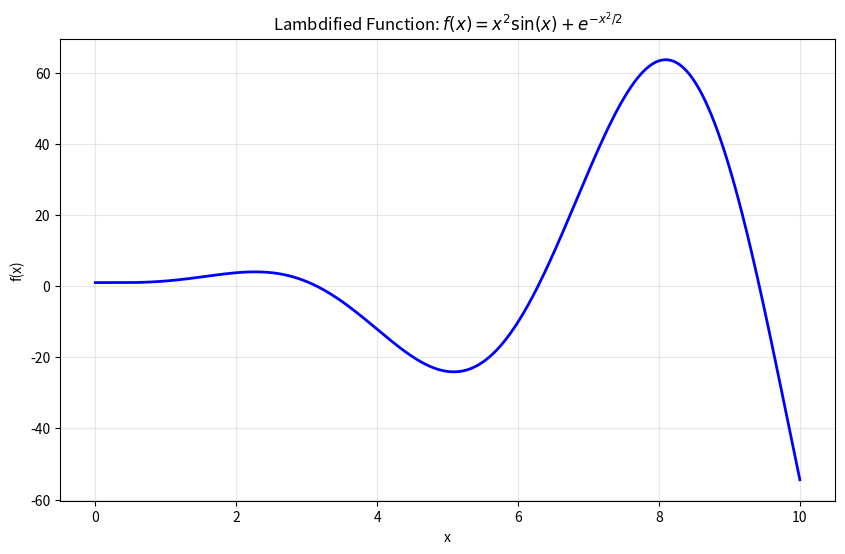

Recreate this plot in Python.
#!/usr/bin/env python3
"""
SymPy: Symbolic Mathematics Examples
=====================================
Exact symbolic computation for algebra, calculus, and more.
"""

import sympy as sp
from sympy import symbols, Symbol, simplify, expand, factor, diff, integrate, limit, oo
from sympy import sin, cos, tan, exp, log, sqrt, pi, E, I, Matrix, Rational
import numpy as np
import matplotlib.pyplot as plt

# Enable pretty printing
sp.init_printing()

# ==============================================================================
# Example 1: Symbolic Expressions and Simplification
# ==============================================================================

def example_expressions():
    """Working with symbolic expressions."""
    print("=" * 60)
    print("Example 1: Symbolic Expressions")
    print("=" * 60)
    
    # Define symbols
    x, y, z = symbols('x y z')
    
    # Create expressions
    expr1 = x**2 + 2*x + 1
    expr2 = (x + 1)**2
    expr3 = x**2 - y**2
    
    print(f"Expression 1: {expr1}")
    print(f"Expression 2: {expr2}")
    print(f"Expression 3: {expr3}")
    
    # Simplification
    print(f"\nSimplification:")
    print(f"  simplify({expr1} - {expr2}) = {simplify(expr1 - expr2)}")
    print(f"  factor({expr3}) = {factor(expr3)}")
    print(f"  expand({expr2}) = {expand(expr2)}")
    
    # More complex simplification
    expr4 = sin(x)**2 + cos(x)**2
    print(f"\n  simplify(sin(x)^2 + cos(x)^2) = {simplify(expr4)}")
    
    expr5 = (x**2 - 1) / (x - 1)
    print(f"  simplify((x^2-1)/(x-1)) = {simplify(expr5)}")
    
    # Trigonometric simplification
    expr6 = sin(2*x)
    print(f"\nTrigonometric:")
    print(f"  expand_trig(sin(2x)) = {sp.expand_trig(expr6)}")
    
    return expr1, expr2, expr3


# ==============================================================================
# Example 2: Equation Solving
# ==============================================================================

def example_solving():
    """Solving algebraic and transcendental equations."""
    print("\n" + "=" * 60)
    print("Example 2: Equation Solving")
    print("=" * 60)
    
    x, y = symbols('x y')
    
    # Quadratic equation
    eq1 = x**2 - 5*x + 6
    solutions1 = sp.solve(eq1, x)
    print(f"\nSolve x^2 - 5x + 6 = 0:")
    print(f"  Solutions: {solutions1}")
    
    # Verify solutions
    for sol in solutions1:
        result = eq1.subs(x, sol)
        print(f"  Substitute x={sol}: {simplify(result)}")
    
    # Cubic equation
    eq2 = x**3 - 6*x**2 + 11*x - 6
    solutions2 = sp.solve(eq2, x)
    print(f"\nSolve x^3 - 6x^2 + 11x - 6 = 0:")
    print(f"  Solutions: {solutions2}")
    
    # System of linear equations
    print(f"\nSystem of linear equations:")
    print(f"  x + y = 5")
    print(f"  x - y = 1")
    sol_system = sp.linsolve([x + y - 5, x - y - 1], x, y)
    print(f"  Solution: {sol_system}")
    
    # Nonlinear system
    print(f"\nNonlinear system:")
    print(f"  x^2 + y = 2")
    print(f"  x + y^2 = 3")
    sol_nonlinear = sp.nonlinsolve([x**2 + y - 2, x + y**2 - 3], x, y)
    print(f"  Solutions: {sol_nonlinear}")
    
    # Transcendental equation
    print(f"\nTranscendental equation:")
    eq3 = sp.Eq(exp(x), 10)
    sol_exp = sp.solve(eq3, x)
    print(f"  Solve e^x = 10: x = {sol_exp}")
    
    return solutions1


# ==============================================================================
# Example 3: Calculus - Derivatives
# ==============================================================================

def example_derivatives():
    """Symbolic differentiation."""
    print("\n" + "=" * 60)
    print("Example 3: Derivatives")
    print("=" * 60)
    
    x, y = symbols('x y')
    
    # Basic derivatives
    print(f"\nBasic derivatives:")
    print(f"  d/dx(x^3) = {diff(x**3, x)}")
    print(f"  d/dx(sin(x)) = {diff(sin(x), x)}")
    print(f"  d/dx(e^x) = {diff(exp(x), x)}")
    print(f"  d/dx(ln(x)) = {diff(log(x), x)}")
    
    # Higher-order derivatives
    print(f"\nHigher-order derivatives:")
    print(f"  d^2/dx^2(x^4) = {diff(x**4, x, 2)}")
    print(f"  d^3/dx^3(x^5) = {diff(x**5, x, 3)}")
    
    # Chain rule
    print(f"\nChain rule:")
    print(f"  d/dx(sin(x^2)) = {diff(sin(x**2), x)}")
    print(f"  d/dx(e^(3x)) = {diff(exp(3*x), x)}")
    
    # Product rule
    expr = x**2 * sin(x)
    print(f"\nProduct rule:")
    print(f"  d/dx(x^2 * sin(x)) = {diff(expr, x)}")
    
    # Quotient rule
    expr2 = sin(x) / x
    print(f"\nQuotient rule:")
    print(f"  d/dx(sin(x)/x) = {diff(expr2, x)}")
    
    # Partial derivatives
    f = x**2 * y + x * y**3
    print(f"\nPartial derivatives of f = x^2*y + x*y^3:")
    print(f"  ∂f/∂x = {diff(f, x)}")
    print(f"  ∂f/∂y = {diff(f, y)}")
    print(f"  ∂²f/∂x∂y = {diff(f, x, y)}")
    
    return diff(x**3, x)


# ==============================================================================
# Example 4: Calculus - Integrals
# ==============================================================================

def example_integrals():
    """Symbolic integration."""
    print("\n" + "=" * 60)
    print("Example 4: Integrals")
    print("=" * 60)
    
    x = symbols('x')
    
    # Indefinite integrals
    print(f"\nIndefinite integrals:")
    print(f"  ∫ x^2 dx = {integrate(x**2, x)} + C")
    print(f"  ∫ 1/x dx = {integrate(1/x, x)} + C")
    print(f"  ∫ e^x dx = {integrate(exp(x), x)} + C")
    print(f"  ∫ sin(x) dx = {integrate(sin(x), x)} + C")
    print(f"  ∫ cos(x) dx = {integrate(cos(x), x)} + C")
    
    # More complex integrals
    print(f"\nMore complex:")
    print(f"  ∫ x * e^x dx = {integrate(x * exp(x), x)} + C")
    print(f"  ∫ x^2 * sin(x) dx = {integrate(x**2 * sin(x), x)} + C")
    
    # Definite integrals
    print(f"\nDefinite integrals:")
    print(f"  ∫₀¹ x^2 dx = {integrate(x**2, (x, 0, 1))}")
    print(f"  ∫₀^π sin(x) dx = {integrate(sin(x), (x, 0, pi))}")
    print(f"  ∫₀^∞ e^(-x) dx = {integrate(exp(-x), (x, 0, oo))}")
    
    # Gaussian integral
    print(f"\nGaussian integral:")
    print(f"  ∫₋∞^∞ e^(-x^2) dx = {integrate(exp(-x**2), (x, -oo, oo))}")
    
    # Improper integral
    print(f"\nImproper integrals:")
    print(f"  ∫₁^∞ 1/x^2 dx = {integrate(1/x**2, (x, 1, oo))}")
    
    return integrate(x**2, x)


# ==============================================================================
# Example 5: Limits and Series
# ==============================================================================

def example_limits_series():
    """Limits and Taylor series expansions."""
    print("\n" + "=" * 60)
    print("Example 5: Limits and Series")
    print("=" * 60)
    
    x = symbols('x')
    
    # Limits
    print(f"\nLimits:")
    print(f"  lim(x→0) sin(x)/x = {limit(sin(x)/x, x, 0)}")
    print(f"  lim(x→0) (1-cos(x))/x^2 = {limit((1-cos(x))/x**2, x, 0)}")
    print(f"  lim(x→∞) (1 + 1/x)^x = {limit((1 + 1/x)**x, x, oo)}")
    print(f"  lim(x→0+) x*ln(x) = {limit(x*log(x), x, 0, '+')}")
    
    # One-sided limits
    print(f"\nOne-sided limits:")
    print(f"  lim(x→0+) 1/x = {limit(1/x, x, 0, '+')}")
    print(f"  lim(x→0-) 1/x = {limit(1/x, x, 0, '-')}")
    
    # Derivative definition via limit
    print(f"\nDerivative as limit:")
    h = symbols('h')
    f = x**2
    deriv_limit = limit(((f.subs(x, x+h) - f) / h), h, 0)
    print(f"  f(x) = x^2")
    print(f"  f'(x) = lim(h→0) [f(x+h)-f(x)]/h = {deriv_limit}")
    
    # Taylor series
    print(f"\nTaylor series expansions:")
    print(f"  e^x ≈ {sp.series(exp(x), x, 0, 6)}")
    print(f"  sin(x) ≈ {sp.series(sin(x), x, 0, 8)}")
    print(f"  cos(x) ≈ {sp.series(cos(x), x, 0, 8)}")
    print(f"  ln(1+x) ≈ {sp.series(log(1+x), x, 0, 6)}")
    
    # Series at different point
    print(f"\nSeries at x=1:")
    print(f"  e^x ≈ {sp.series(exp(x), x, 1, 4)}")
    
    return limit(sin(x)/x, x, 0)


# ==============================================================================
# Example 6: Matrices and Linear Algebra
# ==============================================================================

def example_matrices():
    """Symbolic matrix operations."""
    print("\n" + "=" * 60)
    print("Example 6: Matrices and Linear Algebra")
    print("=" * 60)
    
    # Define symbolic matrix
    A = Matrix([[1, 2], [3, 4]])
    B = Matrix([[5, 6], [7, 8]])
    
    print(f"\nMatrix A:")
    print(A)
    print(f"\nMatrix B:")
    print(B)
    
    # Basic operations
    print(f"\nMatrix operations:")
    print(f"  A + B = {A + B}")
    print(f"  A * B = {A * B}")
    print(f"  3 * A = {3 * A}")
    print(f"  A^T = {A.T}")
    
    # Determinant and inverse
    print(f"\nDeterminant and inverse:")
    print(f"  det(A) = {A.det()}")
    print(f"  A^(-1) = {A.inv()}")
    print(f"  Verify: A * A^(-1) = {simplify(A * A.inv())}")
    
    # Eigenvalues and eigenvectors
    print(f"\nEigenvalues and eigenvectors:")
    eigenvals = A.eigenvals()
    print(f"  Eigenvalues: {eigenvals}")
    
    eigenvects = A.eigenvects()
    print(f"  Eigenvectors: {eigenvects}")
    
    # Solve linear system Ax = b
    b = Matrix([5, 6])
    x = A.solve(b)
    print(f"\nSolve Ax = b where b = {b.T}:")
    print(f"  x = {x}")
    print(f"  Verify: A*x = {A * x}")
    
    # Matrix with symbols
    a, b, c, d = symbols('a b c d')
    M = Matrix([[a, b], [c, d]])
    print(f"\nSymbolic matrix M = [[a,b],[c,d]]:")
    print(f"  det(M) = {M.det()}")
    print(f"  trace(M) = {M.trace()}")
    
    return A


# ==============================================================================
# Example 7: Differential Equations
# ==============================================================================

def example_differential_equations():
    """Solving ordinary differential equations."""
    print("\n" + "=" * 60)
    print("Example 7: Differential Equations")
    print("=" * 60)
    
    x = symbols('x')
    f = sp.Function('f')
    
    # First-order ODE: f'(x) = f(x)
    print(f"\nFirst-order ODE: f'(x) = f(x)")
    de1 = sp.Eq(f(x).diff(x), f(x))
    sol1 = sp.dsolve(de1, f(x))
    print(f"  General solution: {sol1}")
    
    # First-order ODE with initial condition
    print(f"\nWith initial condition f(0) = 1:")
    sol1_ic = sp.dsolve(de1, f(x), ics={f(0): 1})
    print(f"  Particular solution: {sol1_ic}")
    
    # Second-order ODE: f''(x) + f(x) = 0 (harmonic oscillator)
    print(f"\nSecond-order ODE: f''(x) + f(x) = 0")
    de2 = sp.Eq(f(x).diff(x, 2) + f(x), 0)
    sol2 = sp.dsolve(de2, f(x))
    print(f"  General solution: {sol2}")
    
    # Second-order ODE with initial conditions
    print(f"\nWith f(0) = 0, f'(0) = 1:")
    sol2_ic = sp.dsolve(de2, f(x), ics={f(0): 0, f(x).diff(x).subs(x, 0): 1})
    print(f"  Particular solution: {sol2_ic}")
    
    # Damped harmonic oscillator
    print(f"\nDamped harmonic oscillator: f''(x) + 2*f'(x) + 5*f(x) = 0")
    de3 = sp.Eq(f(x).diff(x, 2) + 2*f(x).diff(x) + 5*f(x), 0)
    sol3 = sp.dsolve(de3, f(x))
    print(f"  Solution: {sol3}")
    
    # Non-homogeneous ODE
    print(f"\nNon-homogeneous: f'(x) + 2*f(x) = sin(x)")
    de4 = sp.Eq(f(x).diff(x) + 2*f(x), sin(x))
    sol4 = sp.dsolve(de4, f(x))
    print(f"  Solution: {sol4}")
    
    return sol1


# ==============================================================================
# Example 8: Code Generation (Lambdify)
# ==============================================================================

def example_code_generation():
    """Convert symbolic expressions to executable functions."""
    print("\n" + "=" * 60)
    print("Example 8: Code Generation with Lambdify")
    print("=" * 60)
    
    x = symbols('x')
    
    # Define symbolic expression
    expr = x**2 * sin(x) + exp(-x**2/2)
    print(f"\nSymbolic expression:")
    print(f"  f(x) = x^2 * sin(x) + exp(-x^2/2)")
    
    # Convert to NumPy function
    f_numpy = sp.lambdify(x, expr, 'numpy')
    
    # Evaluate numerically
    x_vals = np.linspace(0, 10, 1000)
    y_vals = f_numpy(x_vals)
    
    print(f"\nNumerical evaluation:")
    print(f"  f(0) = {f_numpy(0):.6f}")
    print(f"  f(π) = {f_numpy(np.pi):.6f}")
    print(f"  f(1) = {f_numpy(1):.6f}")
    
    # Plot
    plt.figure(figsize=(10, 6))
    plt.plot(x_vals, y_vals, 'b-', linewidth=2)
    plt.xlabel('x')
    plt.ylabel('f(x)')
    plt.title('Lambdified Function: $f(x) = x^2 \\sin(x) + e^{-x^2/2}$')
    plt.grid(True, alpha=0.3)
    plt.savefig('sympy_lambdify_plot.png', dpi=150)
    print("\nSaved: sympy_lambdify_plot.png")
    plt.close()
    
    # Multiple variables
    y = symbols('y')
    expr2 = x**2 + y**3
    f2 = sp.lambdify((x, y), expr2, 'numpy')
    
    print(f"\nMultivariable function:")
    print(f"  g(x, y) = x^2 + y^3")
    print(f"  g(2, 3) = {f2(2, 3)}")
    
    # Generate C code
    from sympy.utilities.codegen import codegen
    [(c_name, c_code), (h_name, h_header)] = codegen(
        ('my_function', expr), 'C'
    )
    
    print(f"\nGenerated C code snippet:")
    print("-" * 40)
    print('\n'.join(c_code.split('\n')[:15]))
    print("-" * 40)
    
    # LaTeX output
    latex_str = sp.latex(expr)
    print(f"\nLaTeX representation:")
    print(f"  {latex_str}")
    
    return f_numpy


# ==============================================================================
# Main Execution
# ==============================================================================

if __name__ == "__main__":
    print("\n" + "=" * 70)
    print("SymPy: Symbolic Mathematics Examples")
    print("=" * 70)
    
    try:
        example_expressions()
        example_solving()
        example_derivatives()
        example_integrals()
        example_limits_series()
        example_matrices()
        example_differential_equations()
        example_code_generation()
        
        print("\n" + "=" * 70)
        print("All examples completed successfully!")
        print("Generated plots:")
        print("  - sympy_lambdify_plot.png")
        print("=" * 70)
        
    except ImportError as e:
        print(f"\nImport Error: {e}")
        print("Please install required packages:")
        print("  pip install sympy numpy matplotlib")
    except Exception as e:
        print(f"\nError: {e}")
        import traceback
        traceback.print_exc()
